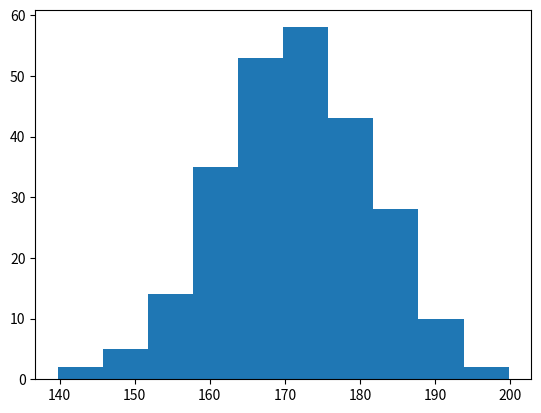

Generate this figure with matplotlib:
import numpy as np 
import matplotlib.pyplot as plt

x=np.random.normal(170,10,250)
print(x)

plt.hist(x)
plt.show()